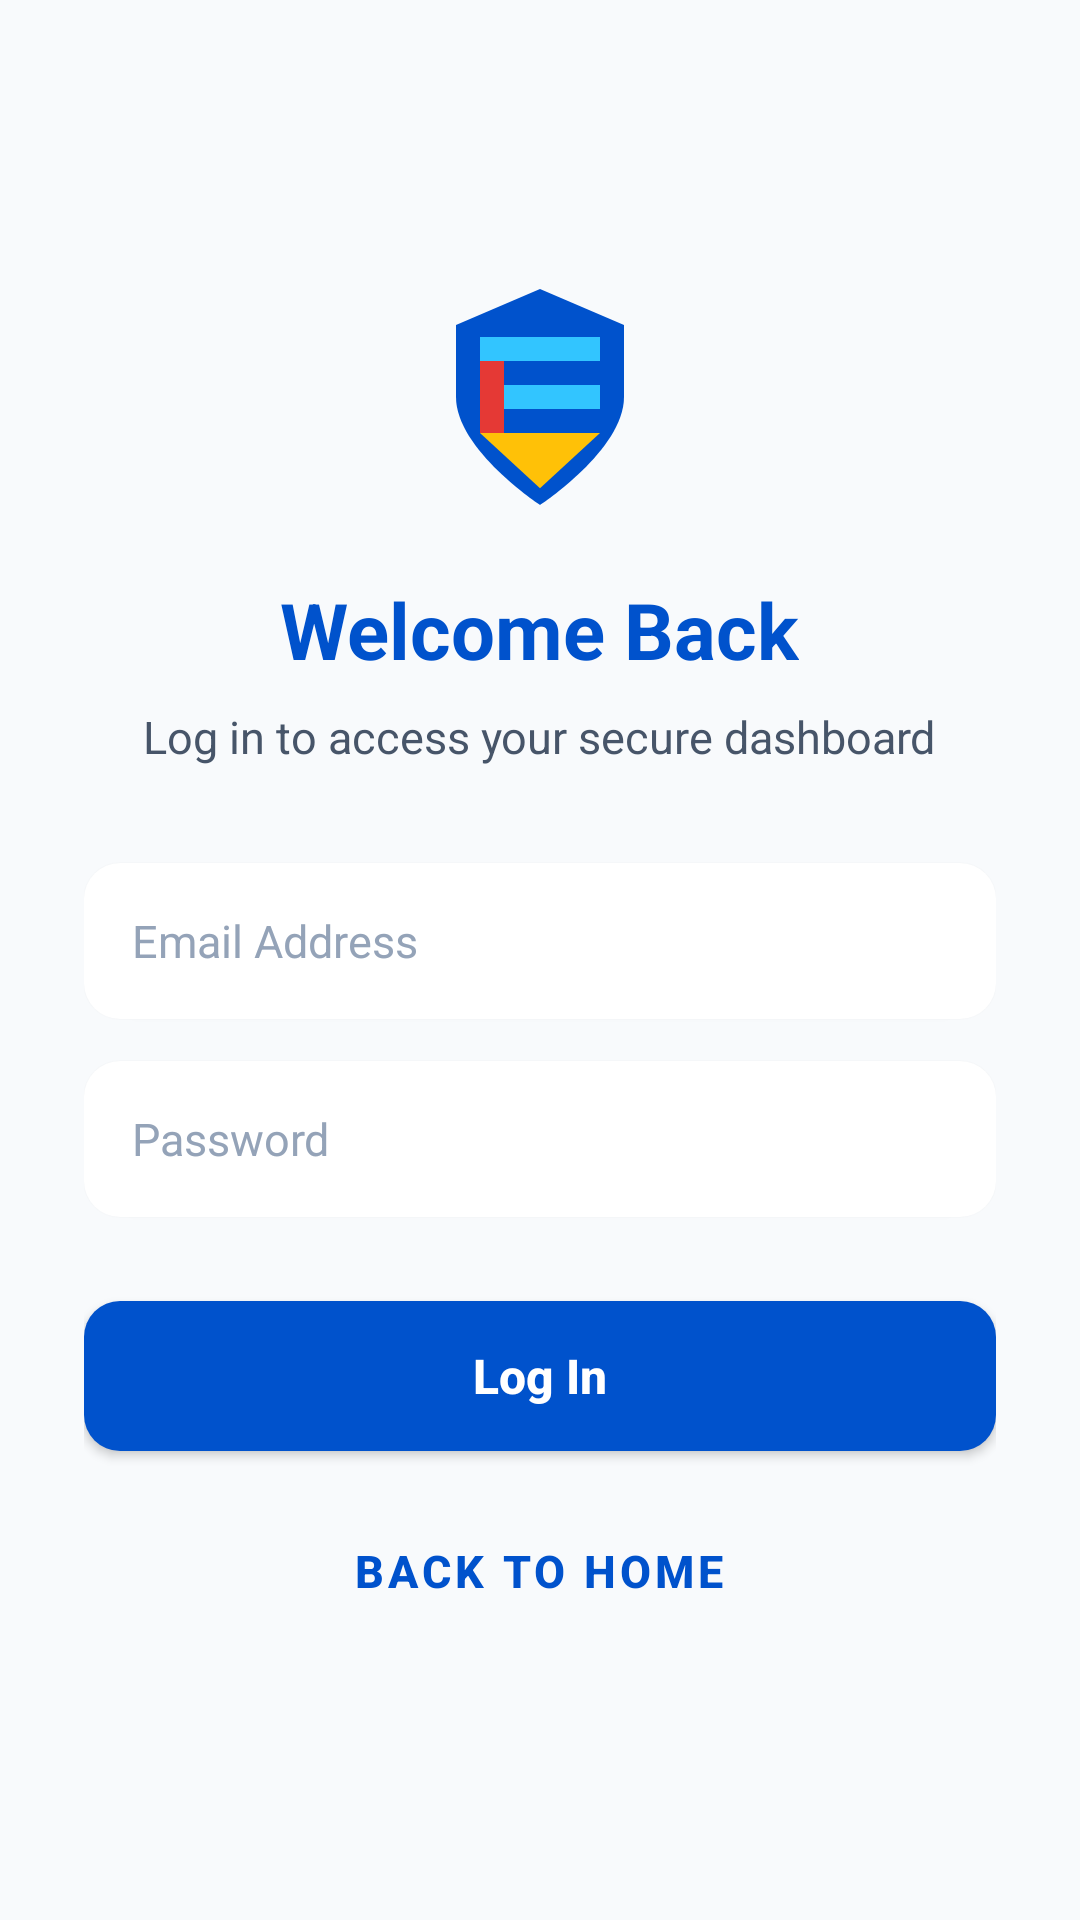

This screen was rendered from an Android layout file. Write that file and the resources it references.
<!-- AndroidManifest.xml: application theme Theme.EliteGuard -->
<!-- res/layout/activity_login.xml -->
<?xml version="1.0" encoding="utf-8"?>
<LinearLayout xmlns:android="http://schemas.android.com/apk/res/android"
    android:layout_width="match_parent"
    android:layout_height="match_parent"
    android:background="@color/bg_light"
    android:gravity="center"
    android:orientation="vertical"
    android:padding="28dp">

    <ImageView
        android:layout_width="80dp"
        android:layout_height="80dp"
        android:layout_marginBottom="20dp"
        android:src="@drawable/ic_custom_shield" />

    <TextView
        android:layout_width="wrap_content"
        android:layout_height="wrap_content"
        android:text="Welcome Back"
        android:textColor="@color/brand_dark_blue"
        android:textSize="26sp"
        android:textStyle="bold" />

    <TextView
        android:layout_width="wrap_content"
        android:layout_height="wrap_content"
        android:layout_marginTop="8dp"
        android:layout_marginBottom="32dp"
        android:gravity="center"
        android:text="Log in to access your secure dashboard"
        android:textColor="@color/text_secondary"
        android:textSize="15sp" />

    
    <EditText
        android:id="@+id/etEmail"
        android:layout_width="match_parent"
        android:layout_height="52dp"
        android:layout_marginBottom="14dp"
        android:background="@drawable/bg_filled_button"
        android:backgroundTint="@color/card_bg"
        android:elevation="1dp"
        android:hint="Email Address"
        android:inputType="textEmailAddress"
        android:paddingHorizontal="16dp"
        android:textColor="@color/text_primary"
        android:textColorHint="@color/text_hint"
        android:textSize="15sp" />

    
    <EditText
        android:id="@+id/etPassword"
        android:layout_width="match_parent"
        android:layout_height="52dp"
        android:layout_marginBottom="28dp"
        android:background="@drawable/bg_filled_button"
        android:backgroundTint="@color/card_bg"
        android:elevation="1dp"
        android:hint="Password"
        android:inputType="textPassword"
        android:paddingHorizontal="16dp"
        android:textColor="@color/text_primary"
        android:textColorHint="@color/text_hint"
        android:textSize="15sp" />

    
    <androidx.appcompat.widget.AppCompatButton
        android:id="@+id/btnLoginSubmit"
        android:layout_width="match_parent"
        android:layout_height="50dp"
        android:layout_marginBottom="16dp"
        android:background="@drawable/bg_filled_button"
        android:text="Log In"
        android:textAllCaps="false"
        android:textColor="#FFFFFF"
        android:textSize="16sp"
        android:textStyle="bold" />

    
    <Button
        android:id="@+id/btnBack"
        style="@style/Widget.MaterialComponents.Button.TextButton"
        android:layout_width="wrap_content"
        android:layout_height="wrap_content"
        android:text="Back to Home"
        android:textColor="@color/brand_dark_blue"
        android:textSize="15sp"
        android:textStyle="bold" />

</LinearLayout>
<!-- resources referenced by this layout -->
<resources>
  <color name="bg_light">#F8FAFC</color>
  <color name="brand_dark_blue">#0052CC</color>
  <color name="card_bg">#FFFFFF</color>
  <color name="text_hint">#94A3B8</color>
  <color name="text_primary">#0F172A</color>
  <color name="text_secondary">#475569</color>
  <!-- drawable bg_filled_button (drawable) -->
  <?xml version="1.0" encoding="utf-8"?>
  <shape xmlns:android="http://schemas.android.com/apk/res/android"
      android:shape="rectangle">
      <solid android:color="@color/brand_dark_blue" />
      <corners android:radius="12dp" />
  </shape>
  <!-- drawable ic_custom_shield (drawable) -->
  <vector xmlns:android="http://schemas.android.com/apk/res/android"
      android:width="96dp"
      android:height="96dp"
      android:viewportWidth="100"
      android:viewportHeight="100">
  
      
      <path
          android:pathData="M50,5 L85,20 V50 C85,72 50,95 50,95 C50,95 15,72 15,50 V20 Z"
          android:fillColor="#0052CC" />
  
      
      <path
          android:pathData="M25,25 H75 V35 H25 Z"
          android:fillColor="#32C5FF" />
  
      
      <path
          android:pathData="M25,35 H35 V65 H25 Z"
          android:fillColor="#E53935" />
  
      
      <path
          android:pathData="M35,45 H75 V55 H35 Z"
          android:fillColor="#32C5FF" />
  
      
      <path
          android:pathData="M25,65 H75 L50,88 Z"
          android:fillColor="#FFC107" />
  </vector>
  <style name="Theme.EliteGuard" parent="Theme.Material3.DayNight.NoActionBar">
          
          <item name="colorPrimary">@color/brand_dark_blue</item>
          <item name="colorSecondary">@color/brand_light_blue</item>
          <item name="android:windowBackground">@color/bg_light</item>
          <item name="android:statusBarColor">@color/bg_light</item>
          <item name="android:windowLightStatusBar">true</item>
      </style>
  <color name="brand_light_blue">#38BDF8</color>
</resources>
